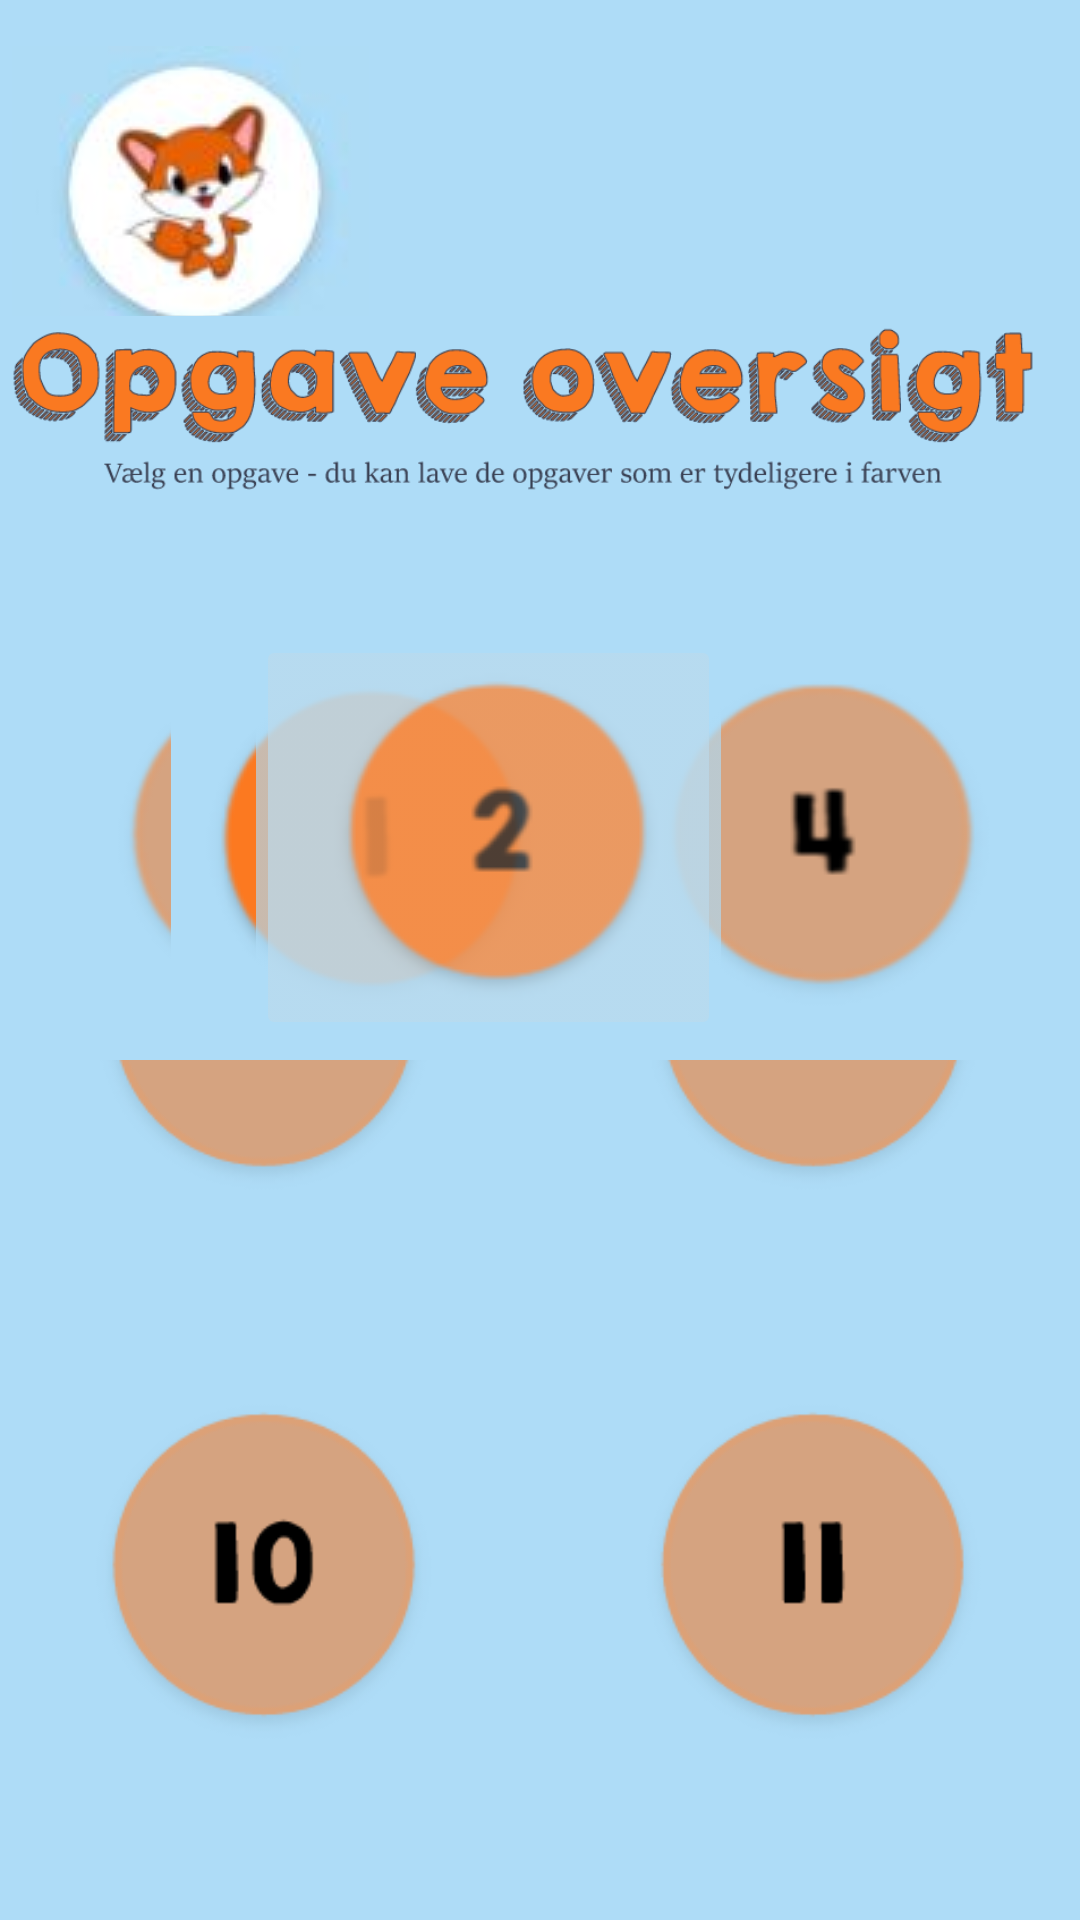

Reconstruct the res/layout file that produces this screen, plus the resources it refers to.
<!-- AndroidManifest.xml: application theme Theme.AppCompat.Light.NoActionBar.FullScreen -->
<!-- res/layout/activity_plus_opgaver.xml -->
<?xml version="1.0" encoding="utf-8"?>
<androidx.constraintlayout.widget.ConstraintLayout xmlns:android="http://schemas.android.com/apk/res/android"
    xmlns:app="http://schemas.android.com/apk/res-auto"
    xmlns:tools="http://schemas.android.com/tools"
    android:layout_width="match_parent"
    android:layout_height="match_parent"
    android:background="#AEDCF7"
    tools:context=".Plus_opgaver">

    <ImageButton
        android:id="@+id/hjembtn2"
        android:layout_width="120dp"
        android:layout_height="112dp"
        app:layout_constraintBottom_toBottomOf="parent"
        app:layout_constraintEnd_toEndOf="parent"
        app:layout_constraintHorizontal_bias="0.014"
        app:layout_constraintStart_toStartOf="parent"
        app:layout_constraintTop_toTopOf="parent"
        app:layout_constraintVertical_bias="0.022"
        app:srcCompat="@drawable/dinprofil" />

    <ImageView
        android:id="@+id/imageView13"
        android:layout_width="wrap_content"
        android:layout_height="wrap_content"
        app:layout_constraintBottom_toBottomOf="parent"
        app:layout_constraintEnd_toEndOf="parent"
        app:layout_constraintStart_toStartOf="parent"
        app:layout_constraintTop_toTopOf="parent"
        app:layout_constraintVertical_bias="0.110000014"
        app:srcCompat="@drawable/opgaveoversigt" />

    <ImageView
        android:id="@+id/imageView14"
        android:layout_width="687dp"
        android:layout_height="350dp"
        app:layout_constraintBottom_toBottomOf="parent"
        app:layout_constraintEnd_toEndOf="parent"
        app:layout_constraintStart_toStartOf="parent"
        app:layout_constraintTop_toTopOf="parent"
        app:layout_constraintVertical_bias="0.868"
        app:srcCompat="@drawable/vaelgopgavenummer" />

    <ImageView
        android:id="@+id/imageView16"
        android:layout_width="344dp"
        android:layout_height="148dp"
        app:layout_constraintBottom_toBottomOf="parent"
        app:layout_constraintEnd_toEndOf="parent"
        app:layout_constraintHorizontal_bias="0.696"
        app:layout_constraintStart_toStartOf="parent"
        app:layout_constraintTop_toTopOf="parent"
        app:layout_constraintVertical_bias="0.42"
        app:srcCompat="@drawable/opgavetrefire" />

    <ImageButton
        android:id="@+id/Opgave1_knap"
        android:layout_width="141dp"
        android:layout_height="139dp"
        app:layout_constraintBottom_toBottomOf="parent"
        app:layout_constraintEnd_toEndOf="parent"
        app:layout_constraintHorizontal_bias="0.26"
        app:layout_constraintStart_toStartOf="parent"
        app:layout_constraintTop_toTopOf="parent"
        app:layout_constraintVertical_bias="0.415"
        app:srcCompat="@drawable/opgaveeet" />

    <ImageButton
        android:id="@+id/opgave2_knap"
        android:layout_width="155dp"
        android:layout_height="135dp"
        android:alpha="0.66"
        app:layout_constraintBottom_toBottomOf="parent"
        app:layout_constraintEnd_toEndOf="parent"
        app:layout_constraintHorizontal_bias="0.417"
        app:layout_constraintStart_toStartOf="parent"
        app:layout_constraintTop_toTopOf="parent"
        app:layout_constraintVertical_bias="0.419"
        app:srcCompat="@drawable/opgaveto" />

</androidx.constraintlayout.widget.ConstraintLayout>
<!-- resources referenced by this layout -->
<resources>
  <!-- drawable dinprofil: png bitmap (drawable, 9459 bytes) -->
  <!-- drawable opgaveeet: png bitmap (drawable, 5953 bytes) -->
  <!-- drawable opgaveoversigt: png bitmap (drawable, 35783 bytes) -->
  <!-- drawable opgaveto: png bitmap (drawable, 6638 bytes) -->
  <!-- drawable opgavetrefire: png bitmap (drawable, 11230 bytes) -->
  <!-- drawable vaelgopgavenummer: png bitmap (drawable, 33168 bytes) -->
  <style name="Theme.AppCompat.Light.NoActionBar.FullScreen" parent="@style/Theme.AppCompat.Light.NoActionBar">
          <item name="android:windowNoTitle">true</item>
          <item name="android:windowActionBar">false</item>
          <item name="android:windowFullscreen">true</item>
          <item name="android:windowContentOverlay">@null</item>
      </style>
</resources>
